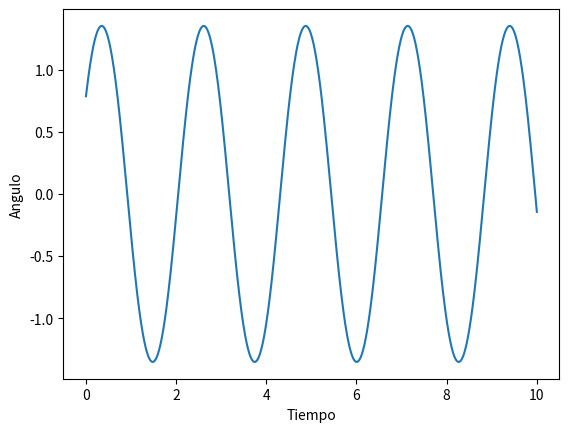

The matplotlib source for this figure:
import matplotlib.pyplot as plt
import math

'''
Ecuación para el péndulo simple usando el método de Euler
y{i+1} = y{i} + hf(x,y)
'''
h = 0.01
t = [0]
yo = [math.pi/4]
n = 1000
g = 9.81
l = 1
wo = math.sqrt(g/l)
wi = wo

def euler(y,w):
    wn = w - h*wo*wo*math.sin(y)
    yn = y + h*wn
    return yn, wn

for i in range(n):
    s, wi = euler(yo[i],wi)
    yo.append(s)
    t.append(t[i]+h)

fig, ax = plt.subplots()
ax.plot(t, yo)
ax.grid
ax.set_xlabel('Tiempo')
ax.set_ylabel('Angulo')
plt.show()
